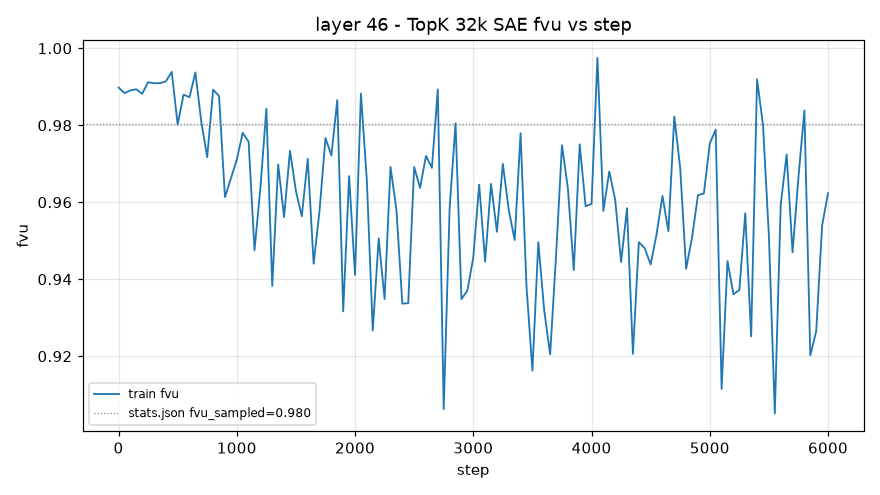

The table this chart was drawn from, first rows:
step, train_fvu
1, 0.9898
50, 0.9884
100, 0.989
150, 0.9894
200, 0.9882
250, 0.9912
300, 0.9909
350, 0.9909
400, 0.9914
450, 0.9939
500, 0.9802
550, 0.988
600, 0.9873
650, 0.9937
700, 0.9809
750, 0.9717
800, 0.9893
850, 0.9876
900, 0.9613
950, 0.9662
1000, 0.971
1050, 0.978
1100, 0.9757
1150, 0.9475
1200, 0.9638
1250, 0.9843
1300, 0.9383
1350, 0.9698
1400, 0.9562
1450, 0.9734
1500, 0.9629
1550, 0.9563
1600, 0.9713
1650, 0.944
1700, 0.9579
1750, 0.9767
1800, 0.9721
1850, 0.9865
1900, 0.9317
1950, 0.9668
2000, 0.9411
2050, 0.9882
2100, 0.9656
2150, 0.9267
2200, 0.9506
2250, 0.9349
2300, 0.9692
2350, 0.9581
2400, 0.9337
2450, 0.9338
2500, 0.9692
2550, 0.9637
2600, 0.9721
2650, 0.9689
2700, 0.9893
2750, 0.9063
2800, 0.9584
2850, 0.9805
2900, 0.9348
2950, 0.9371
... 61 more rows
